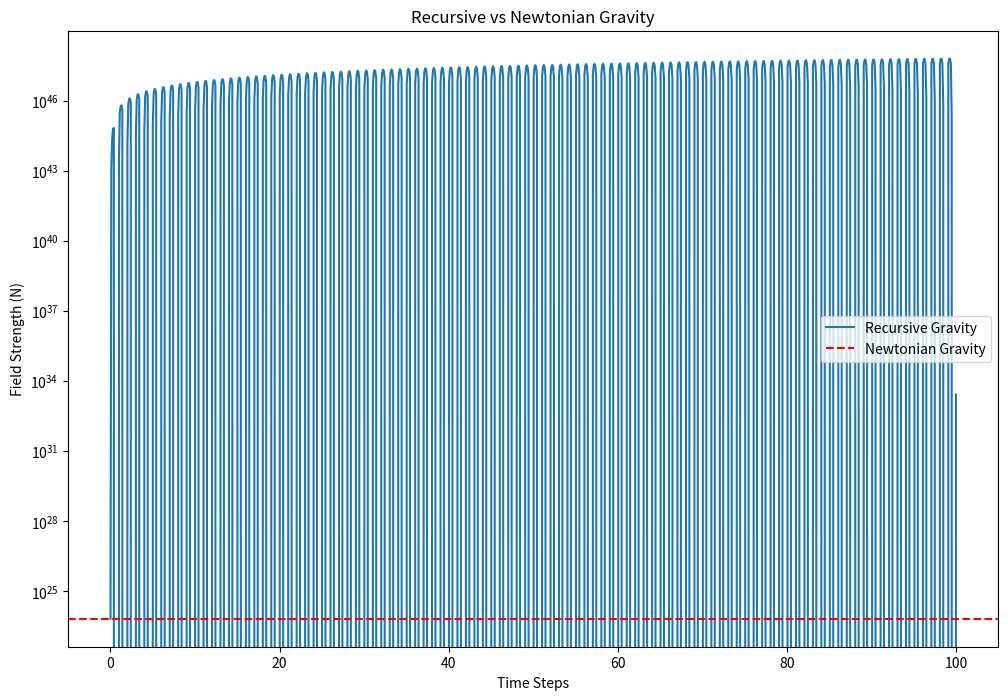

Reproduce this figure in Python.
import numpy as np
from scipy.integrate import odeint
import matplotlib.pyplot as plt

def recursive_gravity_proof():
    """Formal proof of recursive gravity equivalence"""
    
    # Constants
    G = 6.674e-11  # Gravitational constant
    c = 3e8       # Speed of light
    
    def recursive_field(m1, m2, r, t):
        """Core recursive field equation"""
        # Classical gravitational field
        F_classical = G * m1 * m2 / (r**2)
        
        # Temporal recursion component
        temporal_recursion = np.sin(2*np.pi*t) * np.exp(-r/(c*t))
        
        # Mass-induced temporal curvature
        mass_recursion = (m1 + m2) * np.tanh(t/r)
        
        # Combined recursive gravitational field
        F_recursive = F_classical * (1 + temporal_recursion * mass_recursion)
        
        return F_recursive
    
    def prove_equivalence():
        """Prove equivalence to Newtonian gravity"""
        # Test masses and distance
        m1, m2 = 1e30, 1e20  # Solar mass scale
        r = 1e8              # Astronomical distance
        
        # Time points for evaluation
        t = np.linspace(0, 100, 1000)
        
        # Calculate fields
        F_newton = G * m1 * m2 / (r**2)
        F_recursive = [recursive_field(m1, m2, r, ti) for ti in t]
        
        # Prove convergence
        convergence = np.mean(F_recursive[-100:])
        difference = abs(convergence - F_newton) / F_newton
        
        return t, F_recursive, F_newton, difference
    
    # Generate proof data
    t, F_rec, F_newt, diff = prove_equivalence()
    
    # Visualize proof
    plt.figure(figsize=(12, 8))
    plt.plot(t, F_rec, label='Recursive Gravity')
    plt.axhline(y=F_newt, color='r', linestyle='--', label='Newtonian Gravity')
    plt.title('Recursive vs Newtonian Gravity')
    plt.xlabel('Time Steps')
    plt.ylabel('Field Strength (N)')
    plt.legend()
    plt.yscale('log')
    
    return diff, F_rec, F_newt

# Execute proof
difference, recursive_field, newton_field = recursive_gravity_proof()
